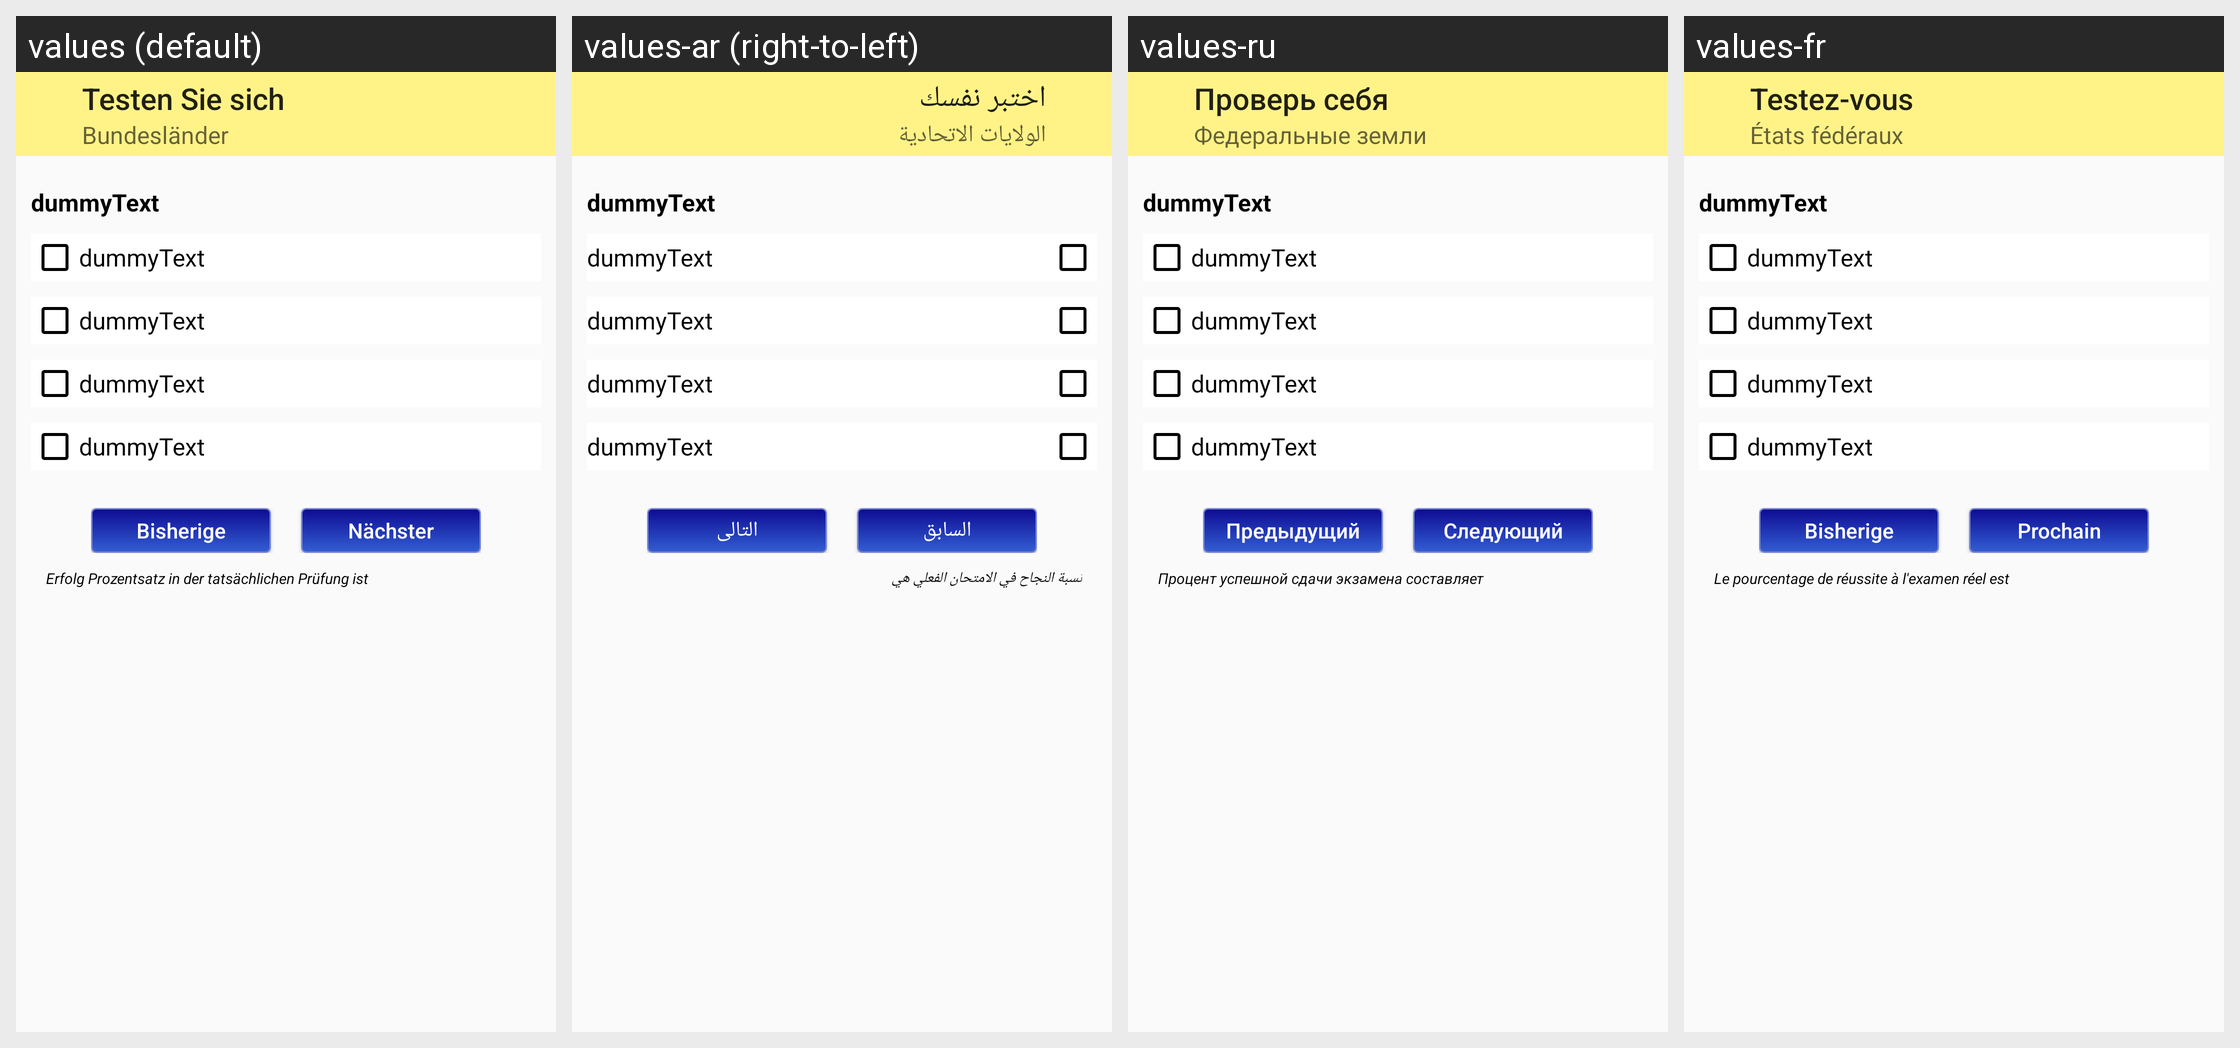

Strings drawn on this Android screen and how each of the app's shown locales translates them:
Android screen res/layout/activity_test_theme.xml rendered under 4 locales, left to right: values (default), values-ar (right-to-left), values-ru, values-fr. Device: Nexus 5 (rendered at 1080×1920; each locale shown at half size, 540×960, under a caption strip naming it); theme AppTheme.
Other locales in the repository, not shown: values-en, values-pl, values-tr.
Strings drawn on this screen, with the default value and each locale's value (text and hints the layout hard-codes, and strings that could not be matched under every locale, appear in the picture but are not listed):

test_yourself
  values: Testen Sie sich
  values-ar: اختبر نفسك
  values-ru: Проверь себя
  values-fr: Testez-vous

bundeslander
  values: Bundesländer
  values-ar: الولايات الاتحادية
  values-ru: Федеральные земли
  values-fr: États fédéraux

dummyText
  values: dummyText
  values-ar: dummyText  [not translated; the default value is used]
  values-ru: dummyText  [not translated; the default value is used]
  values-fr: dummyText  [not translated; the default value is used]

last
  values: Bisherige
  values-ar: السابق
  values-ru: Предыдущий
  values-fr: Bisherige  [not translated; the default value is used]

next
  values: Nächster
  values-ar: التالى
  values-ru: Cледующий
  values-fr: Prochain

success_explanation
  values: Erfolg Prozentsatz in der tatsächlichen Prüfung ist
  values-ar: نسبة النجاح في الامتحان الفعلي هي
  values-ru: Процент успешной сдачи экзамена составляет
  values-fr: Le pourcentage de réussite à l'examen réel est
